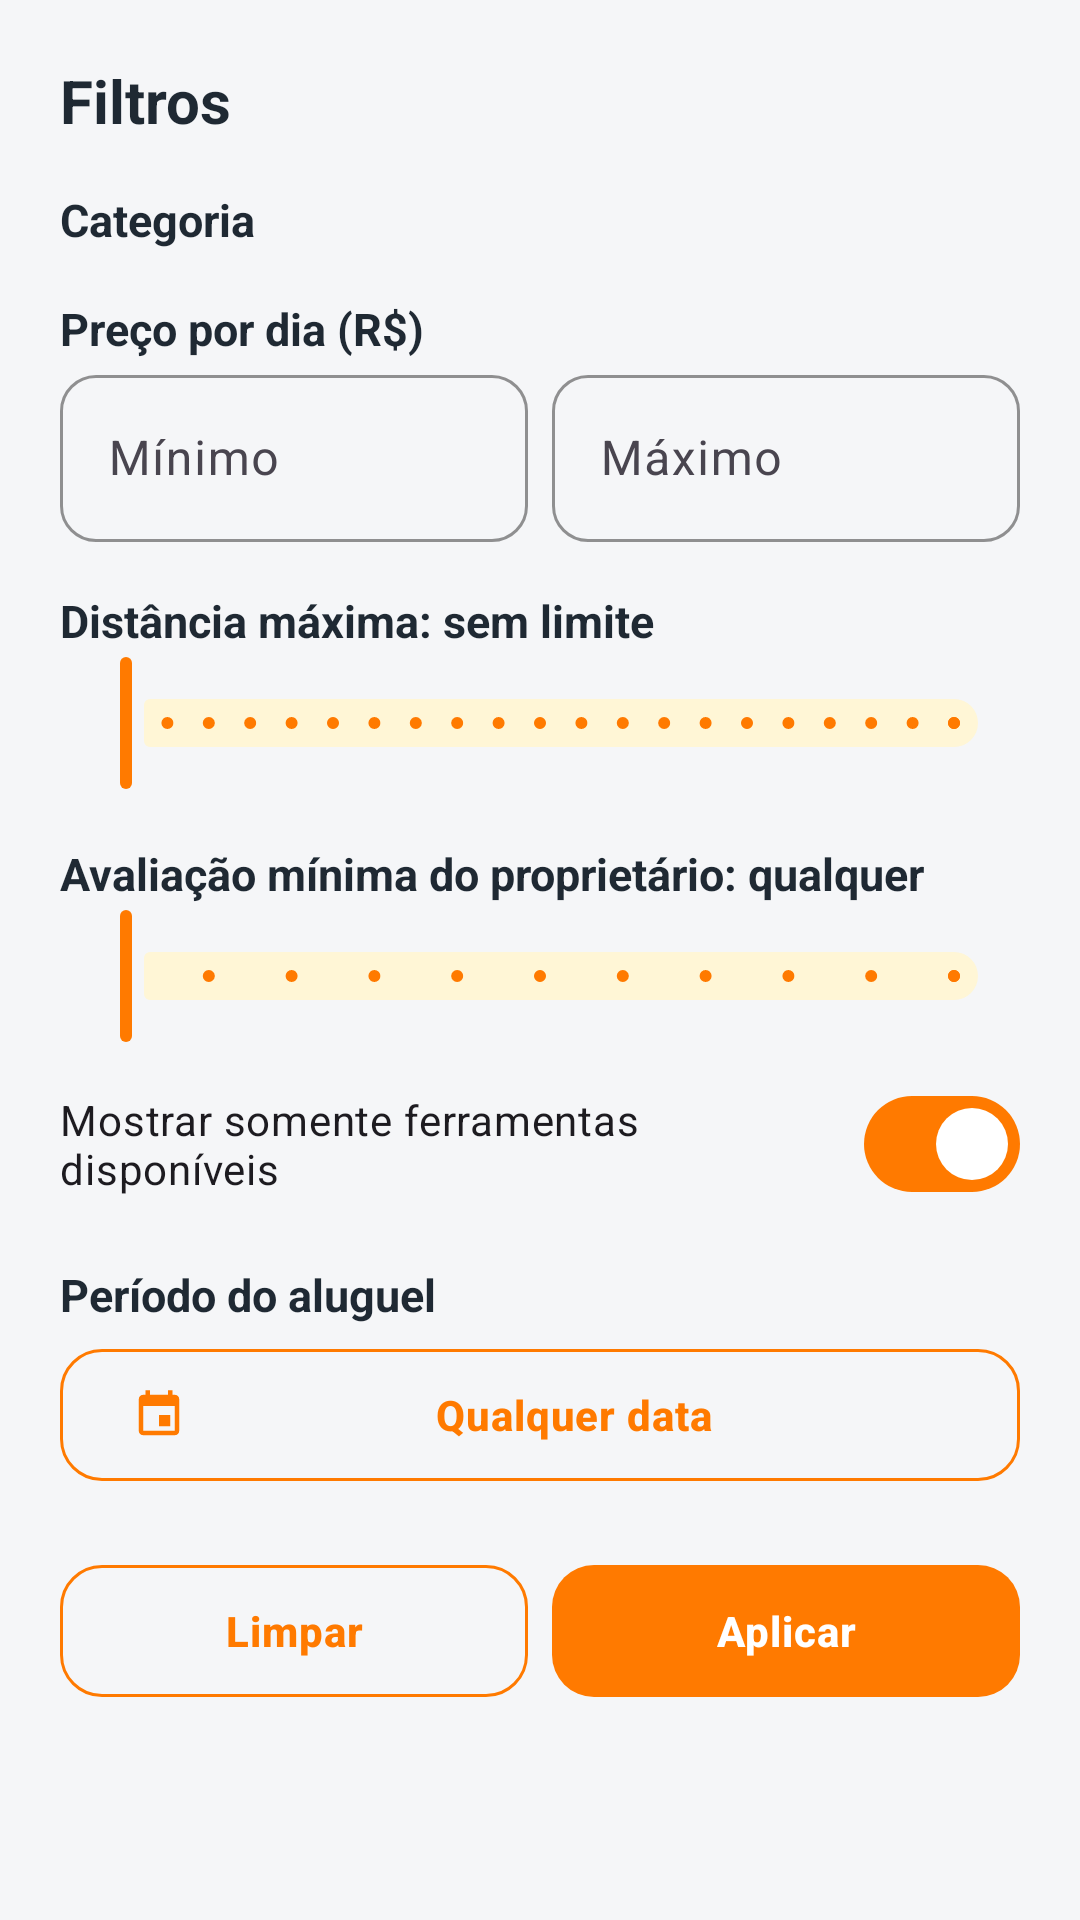

The Android layout XML behind this screen, and the referenced resources:
<!-- AndroidManifest.xml: application theme Theme.FerramentaFacil -->
<!-- res/layout/dialog_filtros.xml -->
<?xml version="1.0" encoding="utf-8"?>
<androidx.core.widget.NestedScrollView xmlns:android="http://schemas.android.com/apk/res/android"
    xmlns:app="http://schemas.android.com/apk/res-auto"
    android:layout_width="match_parent"
    android:layout_height="wrap_content">

    <LinearLayout
        android:layout_width="match_parent"
        android:layout_height="wrap_content"
        android:orientation="vertical"
        android:padding="20dp">

        <TextView
            android:layout_width="wrap_content"
            android:layout_height="wrap_content"
            android:text="Filtros"
            android:textColor="@color/texto_primario"
            android:textSize="20sp"
            android:textStyle="bold" />

        <TextView
            style="@style/Rotulo"
            android:text="Categoria" />

        <com.google.android.material.chip.ChipGroup
            android:id="@+id/chipsCategorias"
            android:layout_width="match_parent"
            android:layout_height="wrap_content"
            app:singleSelection="true" />

        <TextView
            style="@style/Rotulo"
            android:text="Preço por dia (R$)" />

        <LinearLayout
            android:layout_width="match_parent"
            android:layout_height="wrap_content"
            android:orientation="horizontal">

            <com.google.android.material.textfield.TextInputLayout
                android:id="@+id/tilPrecoMin"
                android:layout_width="0dp"
                android:layout_height="wrap_content"
                android:layout_weight="1"
                android:hint="Mínimo">

                <com.google.android.material.textfield.TextInputEditText
                    android:id="@+id/etPrecoMin"
                    android:layout_width="match_parent"
                    android:layout_height="wrap_content"
                    android:digits="0123456789,."
                    android:inputType="numberDecimal" />
            </com.google.android.material.textfield.TextInputLayout>

            <com.google.android.material.textfield.TextInputLayout
                android:id="@+id/tilPrecoMax"
                android:layout_width="0dp"
                android:layout_height="wrap_content"
                android:layout_marginStart="8dp"
                android:layout_weight="1"
                android:hint="Máximo">

                <com.google.android.material.textfield.TextInputEditText
                    android:id="@+id/etPrecoMax"
                    android:layout_width="match_parent"
                    android:layout_height="wrap_content"
                    android:digits="0123456789,."
                    android:inputType="numberDecimal" />
            </com.google.android.material.textfield.TextInputLayout>
        </LinearLayout>

        <TextView
            android:id="@+id/tvRaio"
            style="@style/Rotulo"
            android:text="Distância máxima: sem limite" />

        <com.google.android.material.slider.Slider
            android:id="@+id/sliderRaio"
            android:layout_width="match_parent"
            android:layout_height="wrap_content"
            android:stepSize="5"
            android:valueFrom="0"
            android:valueTo="100" />

        <TextView
            android:id="@+id/tvNotaMin"
            style="@style/Rotulo"
            android:text="Avaliação mínima do proprietário: qualquer" />

        <com.google.android.material.slider.Slider
            android:id="@+id/sliderNota"
            android:layout_width="match_parent"
            android:layout_height="wrap_content"
            android:stepSize="0.5"
            android:valueFrom="0"
            android:valueTo="5" />

        <com.google.android.material.materialswitch.MaterialSwitch
            android:id="@+id/swDisponiveis"
            android:layout_width="match_parent"
            android:layout_height="wrap_content"
            android:layout_marginTop="8dp"
            android:checked="true"
            android:text="Mostrar somente ferramentas disponíveis" />

        <TextView
            style="@style/Rotulo"
            android:text="Período do aluguel" />

        <com.google.android.material.button.MaterialButton
            android:id="@+id/btnPeriodo"
            style="@style/Widget.FerramentaFacil.Button.Outlined"
            android:layout_width="match_parent"
            android:layout_height="wrap_content"
            android:layout_marginTop="4dp"
            android:text="Qualquer data"
            app:icon="@drawable/ic_event" />

        <LinearLayout
            android:layout_width="match_parent"
            android:layout_height="wrap_content"
            android:layout_marginTop="20dp"
            android:orientation="horizontal">

            <com.google.android.material.button.MaterialButton
                android:id="@+id/btnLimpar"
                style="@style/Widget.FerramentaFacil.Button.Outlined"
                android:layout_width="0dp"
                android:layout_height="wrap_content"
                android:layout_weight="1"
                android:text="Limpar" />

            <com.google.android.material.button.MaterialButton
                android:id="@+id/btnAplicar"
                android:layout_width="0dp"
                android:layout_height="wrap_content"
                android:layout_marginStart="8dp"
                android:layout_weight="1"
                android:text="Aplicar" />
        </LinearLayout>
    </LinearLayout>
</androidx.core.widget.NestedScrollView>
<!-- resources referenced by this layout -->
<resources>
  <color name="texto_primario">#1F2933</color>
  <!-- drawable ic_event (drawable) -->
  <?xml version="1.0" encoding="utf-8"?>
  <vector xmlns:android="http://schemas.android.com/apk/res/android"
      android:width="24dp"
      android:height="24dp"
      android:viewportWidth="24"
      android:viewportHeight="24">
      <path
          android:fillColor="#FF1F2933"
          android:pathData="M17,12h-5v5h5v-5zM16,1v2H8V1H6v2H5c-1.11,0 -1.99,0.9 -1.99,2L3,19c0,1.1 0.89,2 2,2h14c1.1,0 2,-0.9 2,-2V5c0,-1.1 -0.9,-2 -2,-2h-1V1h-2zM19,19H5V8h14v11z" />
  </vector>
  <style name="Rotulo">
          <item name="android:layout_width">wrap_content</item>
          <item name="android:layout_height">wrap_content</item>
          <item name="android:layout_marginTop">16dp</item>
          <item name="android:textSize">15sp</item>
          <item name="android:textStyle">bold</item>
          <item name="android:textColor">@color/texto_primario</item>
      </style>
  <style name="Widget.FerramentaFacil.Button.Outlined" parent="Widget.Material3.Button.OutlinedButton">
          <item name="cornerRadius">14dp</item>
          <item name="android:minHeight">52dp</item>
          <item name="android:textStyle">bold</item>
          <item name="strokeColor">@color/laranja</item>
      </style>
  <style name="Theme.FerramentaFacil" parent="Theme.Material3.Light.NoActionBar">
          <item name="colorPrimary">@color/laranja</item>
          <item name="colorOnPrimary">@color/branco</item>
          <item name="colorPrimaryContainer">@color/laranja_claro</item>
          <item name="colorOnPrimaryContainer">@color/laranja_escuro</item>
          <item name="colorSecondary">@color/amarelo</item>
          <item name="colorOnSecondary">@color/texto_primario</item>
          <item name="colorSecondaryContainer">@color/amarelo_claro</item>
          <item name="colorOnSecondaryContainer">@color/texto_primario</item>
          <item name="colorSurface">@color/branco</item>
          <item name="colorOnSurface">@color/texto_primario</item>
          <item name="android:colorBackground">@color/fundo</item>
          <item name="android:windowBackground">@color/fundo</item>
          <item name="android:statusBarColor">@color/laranja_escuro</item>
          <item name="materialButtonStyle">@style/Widget.FerramentaFacil.Button</item>
          <item name="materialButtonOutlinedStyle">@style/Widget.FerramentaFacil.Button.Outlined</item>
          <item name="textInputStyle">@style/Widget.FerramentaFacil.TextInput</item>
          <item name="materialCardViewStyle">@style/Widget.FerramentaFacil.Card</item>
      </style>
  <color name="laranja">#FF7A00</color>
  <color name="branco">#FFFFFF</color>
  <color name="laranja_claro">#FFE8D1</color>
  <color name="laranja_escuro">#E65C00</color>
  <color name="amarelo">#FFC107</color>
  <color name="amarelo_claro">#FFF6D6</color>
  <color name="fundo">#F5F6F8</color>
  <style name="Widget.FerramentaFacil.Button" parent="Widget.Material3.Button">
          <item name="cornerRadius">14dp</item>
          <item name="android:minHeight">52dp</item>
          <item name="android:textStyle">bold</item>
          <item name="android:letterSpacing">0.02</item>
      </style>
  <style name="Widget.FerramentaFacil.TextInput" parent="Widget.Material3.TextInputLayout.OutlinedBox">
          <item name="boxCornerRadiusTopStart">12dp</item>
          <item name="boxCornerRadiusTopEnd">12dp</item>
          <item name="boxCornerRadiusBottomStart">12dp</item>
          <item name="boxCornerRadiusBottomEnd">12dp</item>
          <item name="boxStrokeColor">@color/laranja</item>
          <item name="hintTextColor">@color/laranja</item>
      </style>
  <style name="Widget.FerramentaFacil.Card" parent="Widget.Material3.CardView.Elevated">
          <item name="cardCornerRadius">16dp</item>
          <item name="cardBackgroundColor">@color/branco</item>
          <item name="cardElevation">2dp</item>
      </style>
</resources>
